Image classification data set "classification" (abjasree/project_autoencoder_unet on GitHub). Class labels (2): glioma scan, pituitary scan.

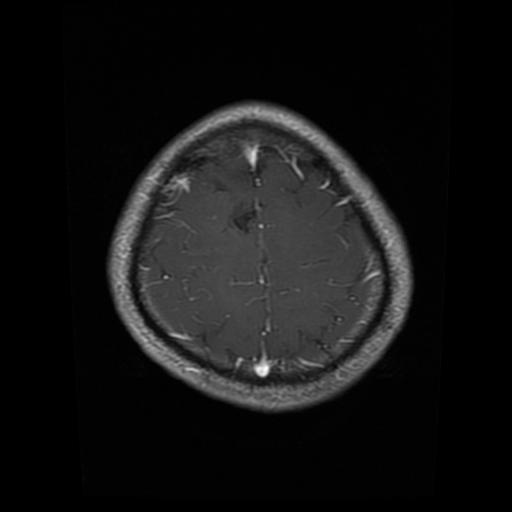
Label: glioma scan

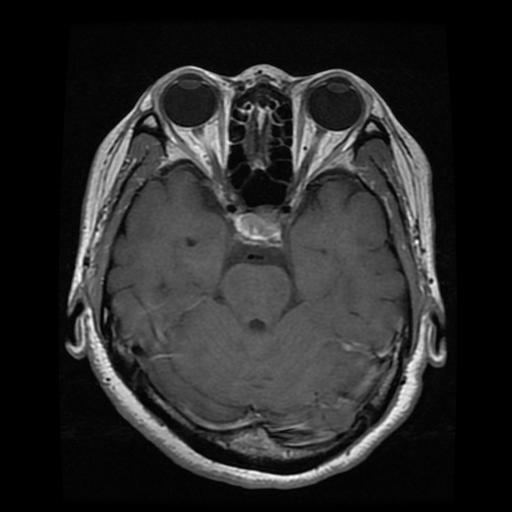
Label: pituitary scan

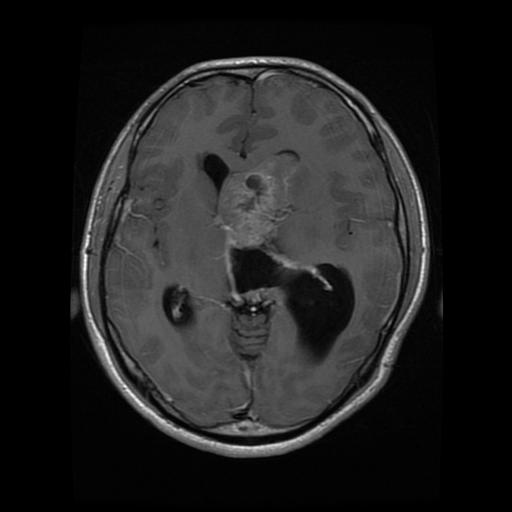
Label: glioma scan

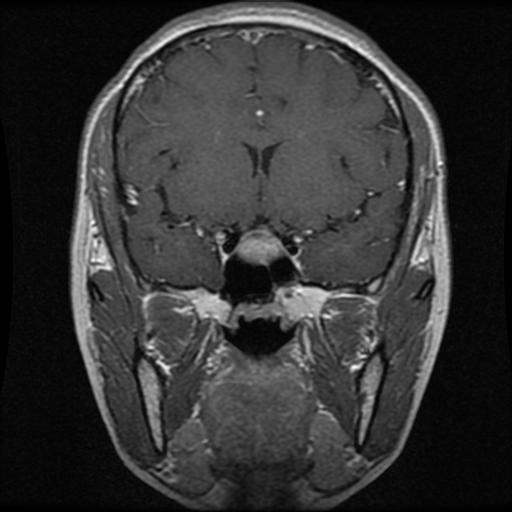
Label: pituitary scan

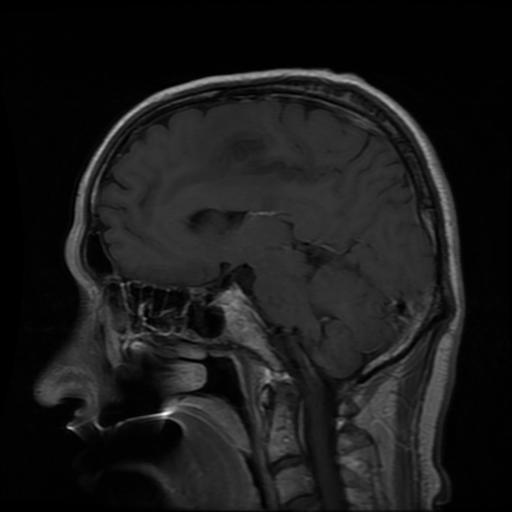
Label: glioma scan

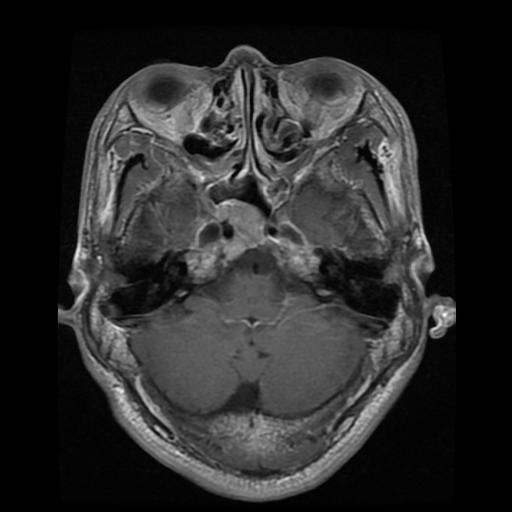
Label: pituitary scan
